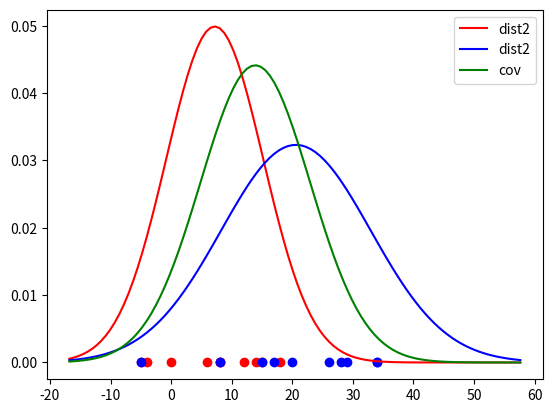

This figure's Python source:
from random import *
from math import *
import matplotlib.pyplot as plt
import numpy as np
import scipy.stats as stats

# FILL THIS FUNCTION
def mean(values):
    mu = 0
    if len(values) == 0:
        return 0
    mu = sum(values) / float(len(values))
    return mu
    
# FILL THIS FUNCTION
def variance(values):
    sigma2 = 0
    n = len(values)
    if n <= 1:
        return 0.0
    mu = mean(values)
    ss = 0.0
    for v in values:
        diff = v - mu
        ss += diff * diff
    sigma2 = ss / float(n - 1)
    return sigma2
    
# FILL THIS FUNCTION
def covariance(values1, values2):
    assert(len(values1) == len(values2))
    cov = 0
    n = len(values1)
    if n <= 1:
        return 0.0
    mu1 = mean(values1)
    mu2 = mean(values2)
    ss = 0.0
    for x, y in zip(values1, values2):
        ss += (x - mu1) * (y - mu2)
    cov = ss / float(n - 1)
    return cov
    
# FILL THIS FUNCTION
def correlation_coefficient(values1, values2):
    assert(len(values1) == len(values2))
    corr = 0
    cov = covariance(values1, values2)
    sigma1 = sqrt(variance(values1))
    sigma2 = sqrt(variance(values2))
    if sigma1 == 0 or sigma2 == 0:
        return 0.0
    corr = cov / (sigma1 * sigma2)
    return corr

# Create some data
values1 = []
values2 = []
for i in range(10):
    values1.append(randint(-5, 20))
# This is creating simple correlated data
# If you want uncorrelated, comment this out and uncomment the next block
for v in values1:
    values2.append(v+randint(-1,20))
#for i in range(10):
#    values2.append(randint(-1,20))

# Compute -- this is calling your functions
mu1 = mean(values1)
sigma21 = variance(values1)
sigma1 = sqrt(sigma21)

mu2 = mean(values2)
sigma22 = variance(values2)
sigma2 = sqrt(sigma22)

cov = covariance(values1, values2)
corr = correlation_coefficient(values1, values2)

# Output some text...
print("Values 1:  ", values1)
print("Mean 1:    ", mu1)
print("Variance 1:", sigma21)
print("Std Dev 1: ", sigma1)
print("Values 2:  ", values2)
print("Mean 2:    ", mu2)
print("Variance 2:", sigma22)
print("Std Dev 2: ", sigma2)
print("Covariance:", cov)
print("Correlation Coefficent:", corr)

# ...and plot.
# First figure out the min and max for the x axis...
maxval = max([mu1+3*sigma1, mu2+3*sigma2])
minval = min([mu1-3*sigma1, mu2-3*sigma2])
# Plot the individual values...
for v in values1:
    plt.plot(v, 0, "ro")
for v in values2:
    plt.plot(v, 0, "bo")
# build a linear space by dividing maxval-minval by accuracy 100...
x = np.linspace(maxval, minval, 100)
# plot the normal distributions from (mu1,sigma1), (mu2,sigma2), and
# (mu1+mu2/2, cov)
plt.plot(x, stats.norm.pdf(x, mu1, sigma1), label="dist2", color="r")
plt.plot(x, stats.norm.pdf(x, mu2, sigma2), label="dist2", color="b")
plt.plot(x, stats.norm.pdf(x, (mu1+mu2)/2, sqrt(cov)), label="cov", color="g")

plt.legend()
plt.show()
